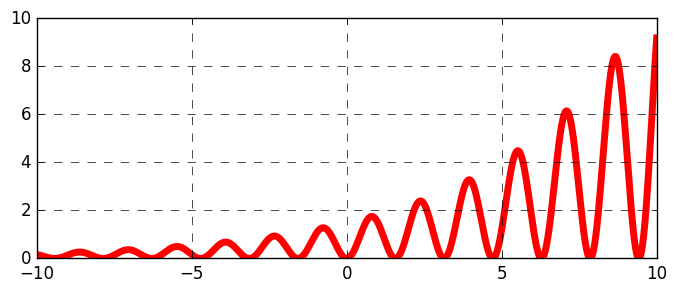

Reproduce this figure in Python.
import matplotlib as mpl
import matplotlib.pyplot as plt
#настройка стилей
plt.style.use('classic')
#Первая визуализация
import numpy as np
x = np.linspace(-10, 10, 1000)
fig = plt.figure(figsize=(8,3)) #Создание объектаполотна
plt.grid(lw=0.5, ls='--')
y = np.sin(2*x)**2 * np.exp((x+2)/10)**2

plt.plot(x, y,  lw = 5.0, color='red', zorder=0)
plt.show()
#Для проверки поддерживаемых форматов для

# fig.canvas.get_supported_filetypes()
print(fig.canvas.get_supported_filetypes())
#Сохранение рисунков в файл
fig.savefig('my_figure.png')